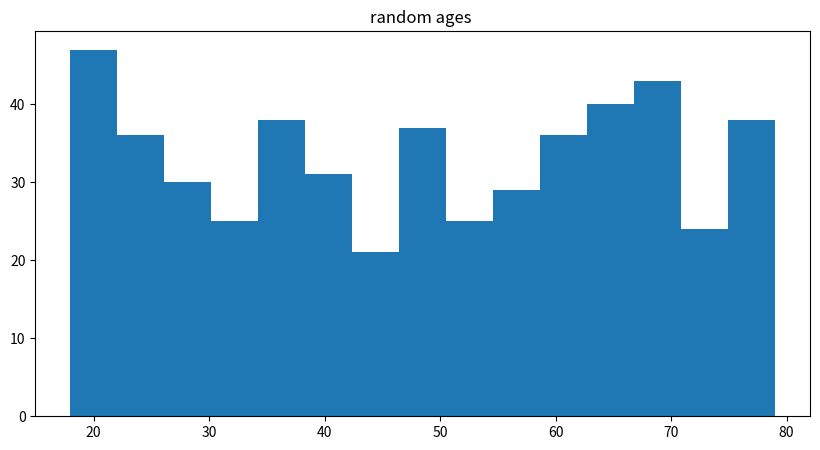
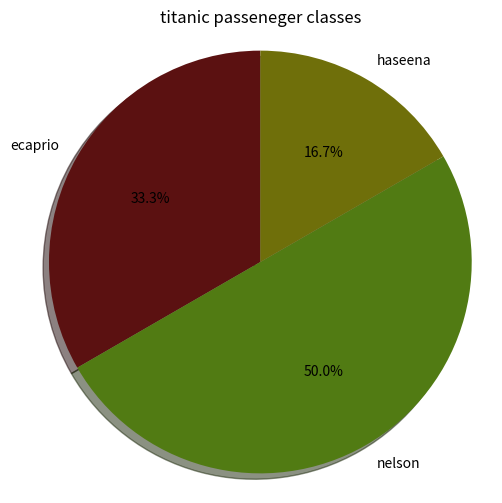

Generate these figures, in order, with matplotlib:
# '''
# What is Matplotlib?

# pandas taught you to analyze data — find patterns, answer questions, 
# calculate statistics.

# Matplotlib teaches you to show data — turn those numbers into charts
# people can actually understand.'''



# '''
# pandas  → "survival rate for 1st class females is 96.8%"
# matplotlib → [a bar chart showing this visually]
# '''

# '''
# The Core Idea:
# Every matplotlib chart follows the same structure:

# import matplotlib.pyplot as plt

# # 1. Give it data
# plt.plot([1, 2, 3], [4, 5, 6])

# # 2. Show it
# plt.show()

# That's it at the most basic level.
# '''

# import matplotlib.pyplot as plt
# import numpy as np

# # plt.plot([1,2,3,4,5,6],[12.2,34,5,6,7,4])

# # # plt.show()
# # plt.title("marks analyzer")
# # students=['ali','ahmad','sara']
# # marks=[35,45,50]

# # plt.plot(students,marks)

# # plt.show()

# # Bar Chart
# # plt.title("marks analyzer")
# # students=['ali','ahmad','sara']
# # marks=[35,45,50]

# # plt.bar(students,marks)

# # plt.show()

# # horizontal bar chart

# # plt.title("marks analyzer")
# # students=['ali','ahmad','sara']
# # marks=[35,45,50]

# # plt.barh(students,marks)

# # plt.show()

# # scatter plot
# # plt.title("salary analysis")
# # age    = [22, 25, 28, 30, 35, 40]
# # salary = [30000, 35000, 40000, 45000, 55000, 65000]

# # plt.scatter(age,salary)

# # plt.show()


# # histogram


# # ages = np.random.randint(18, 70, 200)

# # plt.hist(ages, bins=10)
# # plt.show()

# # pie chart
# '''
# Matplotlib pie chart is a circular statistical graphic that shows proportions of a whole. 
# Each slice (wedge) represents a category’s share of the total.
# Basic idea

# The full circle = 100%
# Slice size is proportional to the value
# Great for showing composition (market share, budget breakdown, survey results, etc.)'''


# # import matplotlib.pyplot as plt

# # # Data
# # sizes = [35, 25, 20, 15, 5]
# # labels = ['Python', 'JavaScript', 'Java', 'C++', 'Other']
# # colors = ["#2f6b14", "#377cde", "#4546723a", '#F44336', '#000000']
# # # colors=["green","red","blue","yellow","purple"]
# # # colors are designed by hex codes
# # #RRGGBB red,green,blue hash tag represent the hexadecimal

# # # Create pie chart
# # plt.figure(figsize=(8, 6))
# # # 8 wdth
# # # 6 height
# # plt.pie(sizes, 
# #         labels=labels, 
# #         colors=colors,
# #         autopct='%1.1f%%',   # show percentage
# #         startangle=90,       # rotate so first slice starts at top
# #         shadow=True)         # add shadow for 3D effect

# # '''
# # plt.figure is the function that creates a new figure (the overall window/canvas)
# # in Matplotlib.



# # startangle in a Matplotlib pie chart controls the starting angle of the first slice.
# # What it does

# # By default, the first slice starts at 0° (the positive x-axis, pointing to the right).
# # startangle rotates the entire pie so the first slice begins at the angle you specify.
# # Angles are measured counter-clockwise from the positive x-axis.
# # '''


# # plt.title('Programming Language Popularity')
# # plt.axis('equal')            # makes the pie circular
# # plt.show()




# tasks
import matplotlib.pyplot as plt
import numpy as np

# 1. Line chart — plot these monthly sales
months = ['Jan', 'Feb', 'Mar', 'Apr', 'May', 'Jun']
sales  = [1200, 1500, 1800, 1400, 2000, 2200]
# Add title, xlabel, ylabel
# plt.figure(figsize=(6,6))
# plt.title("monthly sales")
# xlable=months
# ylables=sales
# plt.plot(xlable,ylables)
# plt.show()

# 2. Bar chart — plot these subject scores
subjects = ['Math', 'English', 'Science', 'History']
scores   = [85, 72, 90, 68]
# colors=[["#5b1111","#517b13","#6f6f0a"]]
# # Add title, xlabel, ylabel
# plt.figure(figsize=(6,6))
# plt.title("subject scores")
# xlable=subjects
# ylables=scores
# plt.bar(xlable,ylables)
# plt.show()

# 3. Horizontal bar chart — same data as task 2
# plt.figure(figsize=(6,6))
# plt.title("subject scores")
# xlable=subjects
# ylables=scores
# plt.barh(xlable,ylables)
# plt.show()
# 4. Scatter plot — age vs salary
age    = [22, 25, 28, 30, 35, 40, 45, 50]
salary = [30000, 35000, 40000, 45000, 55000, 65000, 70000, 75000]
# Add title, xlabel, ylabel
# plt.figure(figsize=(6,6))
# plt.title("age vs sallery")
# xlable=salary
# ylables=age
# plt.scatter(xlable,ylables)
# plt.show()

# 5. Histogram — generate 500 random ages between 18-80
#    use bins=15
ages = np.random.randint(18, 80, 500)
plt.figure(figsize=(10,5))
plt.title("random ages ")
plt.hist(ages,bins=15)
# 6. Pie chart — Titanic passenger class distribution
# labels = ['1st Class', '2nd Class', '3rd Class']
# sizes  = [216, 184, 491]
plt.show()
# use autopct='%1.1f%%'

# plt.figure(figsize=(10,5))
lables=['ecaprio','nelson','haseena']
sizes=[200,300,100]
colors=["#5b1111","#517b13","#6f6f0a"]
plt.figure(figsize=(6,6))
plt.pie(sizes,
        labels=lables,
        colors=colors,
        autopct='%1.1f%%',
        startangle=90,
        shadow=True
        
        )
plt.title("titanic passeneger classes")
plt.axis('equal')
plt.savefig('pie chat.png')
plt.show()

# 7. Save any one of your charts as a .png file
# plt.savefig('pie chat.png')
# 8. BONUS: Load your Titanic cleaned CSV and plot:
#    - Bar chart of survival counts (Survived: 0 vs 1)
#    - Use value_counts() to get the data first
